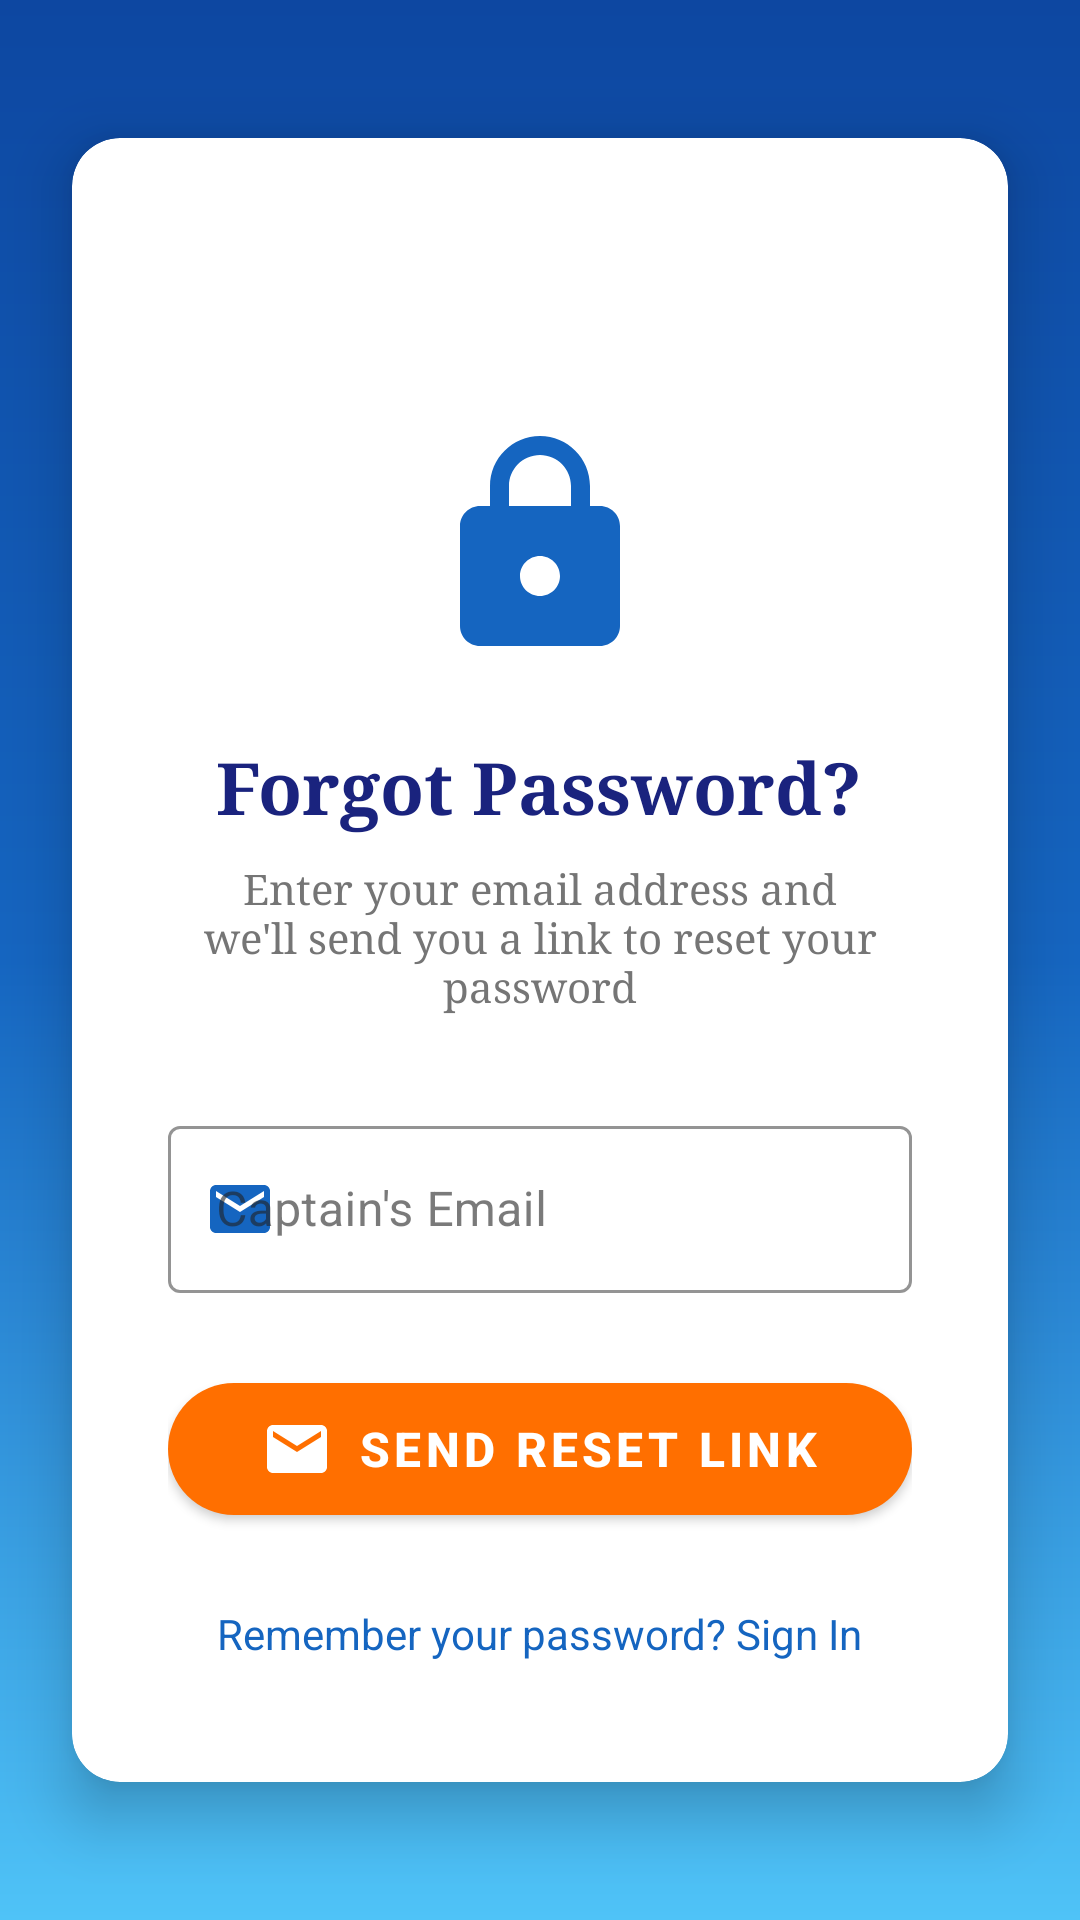

Write the Android layout XML for this screen, with the resource values it uses.
<!-- AndroidManifest.xml: application theme Theme.THA -->
<!-- res/layout/activity_forgot_password.xml -->
<?xml version="1.0" encoding="utf-8"?>
<androidx.coordinatorlayout.widget.CoordinatorLayout xmlns:android="http://schemas.android.com/apk/res/android"
    xmlns:app="http://schemas.android.com/apk/res-auto"
    xmlns:tools="http://schemas.android.com/tools"
    android:layout_width="match_parent"
    android:layout_height="match_parent"
    android:background="@drawable/pirate_login_background"
    tools:context=".ForgotPasswordActivity">

    
    <ImageView
        android:id="@+id/background_waves"
        android:layout_width="match_parent"
        android:layout_height="match_parent"
        android:alpha="0.3"
        android:scaleType="centerCrop"
        android:src="@drawable/ocean_waves_bg" />

    
    <androidx.cardview.widget.CardView
        android:id="@+id/forgot_password_card"
        android:layout_width="match_parent"
        android:layout_height="wrap_content"
        android:layout_margin="24dp"
        android:layout_gravity="center"
        app:cardCornerRadius="16dp"
        app:cardElevation="12dp"
        android:background="@color/op_card_bg">
        
        <LinearLayout
            android:layout_width="match_parent"
            android:layout_height="wrap_content"
            android:orientation="vertical"
            android:padding="32dp">
            
            
            <ImageButton
                android:id="@+id/backButton"
                android:layout_width="48dp"
                android:layout_height="48dp"
                android:layout_marginBottom="16dp"
                android:background="?attr/selectableItemBackgroundBorderless"
                android:src="@drawable/ic_arrow_back"
                android:contentDescription="Go back"
                app:tint="@color/op_ocean_blue" />
            
            
            <ImageView
                android:id="@+id/forgot_password_icon"
                android:layout_width="80dp"
                android:layout_height="80dp"
                android:layout_gravity="center_horizontal"
                android:layout_marginBottom="24dp"
                android:src="@drawable/ic_lock"
                app:tint="@color/op_ocean_blue"
                android:contentDescription="Password Reset" />
            
            <TextView
                android:id="@+id/title"
                android:layout_width="wrap_content"
                android:layout_height="wrap_content"
                android:layout_gravity="center_horizontal"
                android:layout_marginBottom="8dp"
                android:text="Forgot Password?"
                android:textSize="24sp"
                android:textStyle="bold"
                android:textColor="@color/op_navy"
                android:fontFamily="serif" />
            
            <TextView
                android:id="@+id/subtitle"
                android:layout_width="wrap_content"
                android:layout_height="wrap_content"
                android:layout_gravity="center_horizontal"
                android:layout_marginBottom="32dp"
                android:text="Enter your email address and we'll send you a link to reset your password"
                android:textSize="14sp"
                android:textColor="@color/op_text_secondary"
                android:textAlignment="center"
                android:fontFamily="serif" />
            
            
            <com.google.android.material.textfield.TextInputLayout
                android:id="@+id/emailInputLayout"
                android:layout_width="match_parent"
                android:layout_height="wrap_content"
                android:layout_marginBottom="24dp"
                app:boxStrokeColor="@color/op_ocean_blue"
                app:hintTextColor="@color/op_ocean_blue"
                app:startIconDrawable="@drawable/ic_email"
                app:startIconTint="@color/op_ocean_blue"
                style="@style/Widget.MaterialComponents.TextInputLayout.OutlinedBox">
                
                <com.google.android.material.textfield.TextInputEditText
                    android:id="@+id/emailEditText"
                    android:layout_width="match_parent"
                    android:layout_height="wrap_content"
                    android:hint="Captain's Email"
                    android:inputType="textEmailAddress"
                    android:textColor="@color/op_text_primary" />
            </com.google.android.material.textfield.TextInputLayout>
            
            
            <com.google.android.material.button.MaterialButton
                android:id="@+id/sendResetButton"
                android:layout_width="match_parent"
                android:layout_height="56dp"
                android:layout_marginBottom="16dp"
                android:text="Send Reset Link"
                android:textSize="16sp"
                android:textStyle="bold"
                android:textColor="@color/white"
                app:backgroundTint="@color/op_sunny_orange"
                app:cornerRadius="28dp"
                app:icon="@drawable/ic_email"
                app:iconGravity="textStart"
                app:iconPadding="8dp"
                app:iconTint="@color/white"
                style="@style/Widget.MaterialComponents.Button" />
            
            
            <TextView
                android:id="@+id/backToLoginText"
                android:layout_width="wrap_content"
                android:layout_height="wrap_content"
                android:layout_gravity="center_horizontal"
                android:text="Remember your password? Sign In"
                android:textSize="14sp"
                android:textColor="@color/op_ocean_blue"
                android:padding="8dp"
                android:clickable="true"
                android:focusable="true"
                android:background="?attr/selectableItemBackgroundBorderless" />
            
            
            <androidx.cardview.widget.CardView
                android:id="@+id/success_card"
                android:layout_width="match_parent"
                android:layout_height="wrap_content"
                android:layout_marginTop="16dp"
                android:visibility="gone"
                app:cardBackgroundColor="@color/op_success_green"
                app:cardCornerRadius="8dp"
                app:cardElevation="2dp">
                
                <TextView
                    android:id="@+id/successTextView"
                    android:layout_width="match_parent"
                    android:layout_height="wrap_content"
                    android:padding="12dp"
                    android:textColor="@color/white"
                    android:textSize="14sp"
                    android:drawableStart="@drawable/ic_check_circle"
                    android:drawablePadding="8dp"
                    android:gravity="center_vertical" />
            </androidx.cardview.widget.CardView>
            
            
            <androidx.cardview.widget.CardView
                android:id="@+id/error_card"
                android:layout_width="match_parent"
                android:layout_height="wrap_content"
                android:layout_marginTop="16dp"
                android:visibility="gone"
                app:cardBackgroundColor="@color/op_bright_red"
                app:cardCornerRadius="8dp"
                app:cardElevation="2dp">
                
                <TextView
                    android:id="@+id/errorTextView"
                    android:layout_width="match_parent"
                    android:layout_height="wrap_content"
                    android:padding="12dp"
                    android:textColor="@color/white"
                    android:textSize="14sp"
                    android:drawableStart="@drawable/ic_error"
                    android:drawablePadding="8dp"
                    android:gravity="center_vertical" />
            </androidx.cardview.widget.CardView>
            
        </LinearLayout>
    </androidx.cardview.widget.CardView>
    
    
    <FrameLayout
        android:id="@+id/loading_overlay"
        android:layout_width="match_parent"
        android:layout_height="match_parent"
        android:background="@color/op_card_shadow"
        android:visibility="gone"
        android:clickable="true"
        android:focusable="true">
        
        <com.google.android.material.progressindicator.CircularProgressIndicator
            android:id="@+id/loading_indicator"
            android:layout_width="wrap_content"
            android:layout_height="wrap_content"
            android:layout_gravity="center"
            app:indicatorColor="@color/op_sunny_orange"
            app:trackColor="@color/op_cream" />
    </FrameLayout>

</androidx.coordinatorlayout.widget.CoordinatorLayout>
<!-- resources referenced by this layout -->
<resources>
  <color name="op_bright_red">#D32F2F</color>
  <color name="op_card_bg">#FFFFFF</color>
  <color name="op_card_shadow">#33000000</color>
  <color name="op_cream">#FFF8E1</color>
  <color name="op_navy">#1A237E</color>
  <color name="op_ocean_blue">#1565C0</color>
  <color name="op_success_green">#4CAF50</color>
  <color name="op_sunny_orange">#FF6F00</color>
  <color name="op_text_primary">#212121</color>
  <color name="op_text_secondary">#757575</color>
  <color name="white">#FFFFFFFF</color>
  <!-- drawable ic_email (drawable) -->
  <?xml version="1.0" encoding="utf-8"?>
  <vector xmlns:android="http://schemas.android.com/apk/res/android"
      android:width="24dp"
      android:height="24dp"
      android:viewportWidth="24"
      android:viewportHeight="24">
      <path
          android:fillColor="@color/op_ocean_blue"
          android:pathData="M20,4H4C2.9,4 2.01,4.9 2.01,6L2,18C2,19.1 2.9,20 4,20H20C21.1,20 22,19.1 22,18V6C22,4.9 21.1,4 20,4ZM20,8L12,13L4,8V6L12,11L20,6V8Z"/>
  </vector>
  <!-- drawable ic_error (drawable) -->
  <?xml version="1.0" encoding="utf-8"?>
  <vector xmlns:android="http://schemas.android.com/apk/res/android"
      android:width="24dp"
      android:height="24dp"
      android:viewportWidth="24"
      android:viewportHeight="24">
      <path
          android:fillColor="@color/white"
          android:pathData="M12,2C6.48,2 2,6.48 2,12s4.48,10 10,10s10,-4.48 10,-10S17.52,2 12,2zM13,17h-2v-2h2V17zM13,13h-2V7h2V13z"/>
  </vector>
  <!-- drawable ic_lock (drawable) -->
  <?xml version="1.0" encoding="utf-8"?>
  <vector xmlns:android="http://schemas.android.com/apk/res/android"
      android:width="24dp"
      android:height="24dp"
      android:viewportWidth="24"
      android:viewportHeight="24">
      <path
          android:fillColor="@color/op_ocean_blue"
          android:pathData="M18,8h-1V6c0,-2.76 -2.24,-5 -5,-5S7,3.24 7,6v2H6c-1.1,0 -2,0.9 -2,2v10c0,1.1 0.9,2 2,2h12c1.1,0 2,-0.9 2,-2V10C20,8.9 19.1,8 18,8zM12,17c-1.1,0 -2,-0.9 -2,-2s0.9,-2 2,-2s2,0.9 2,2S13.1,17 12,17zM15.1,8H8.9V6c0,-1.71 1.39,-3.1 3.1,-3.1c1.71,0 3.1,1.39 3.1,3.1V8z"/>
  </vector>
  <!-- drawable ocean_waves_bg (drawable) -->
  <?xml version="1.0" encoding="utf-8"?>
  <gradient xmlns:android="http://schemas.android.com/apk/res/android"
      android:angle="45"
      android:startColor="@color/op_deep_blue"
      android:centerColor="@color/op_ocean_blue"
      android:endColor="@color/op_light_blue"
      android:type="linear" />
  <!-- drawable pirate_login_background (drawable) -->
  <?xml version="1.0" encoding="utf-8"?>
  <gradient xmlns:android="http://schemas.android.com/apk/res/android"
      android:angle="135"
      android:startColor="@color/op_deep_blue"
      android:centerColor="@color/op_ocean_blue"
      android:endColor="@color/op_light_blue"
      android:type="linear" />
  <color name="op_deep_blue">#0D47A1</color>
  <color name="op_light_blue">#4FC3F7</color>
  <color name="op_dark_gold">#FF8F00</color>
  <color name="op_text_white">#FFFFFF</color>
  <!-- drawable op_ocean_bg (drawable) -->
  <?xml version="1.0" encoding="utf-8"?>
  <shape xmlns:android="http://schemas.android.com/apk/res/android">
      <gradient
          android:angle="90"
          android:startColor="@color/op_light_blue"
          android:centerColor="@color/op_ocean_blue"
          android:endColor="@color/op_deep_blue"
          android:type="linear" />
  </shape>
</resources>
